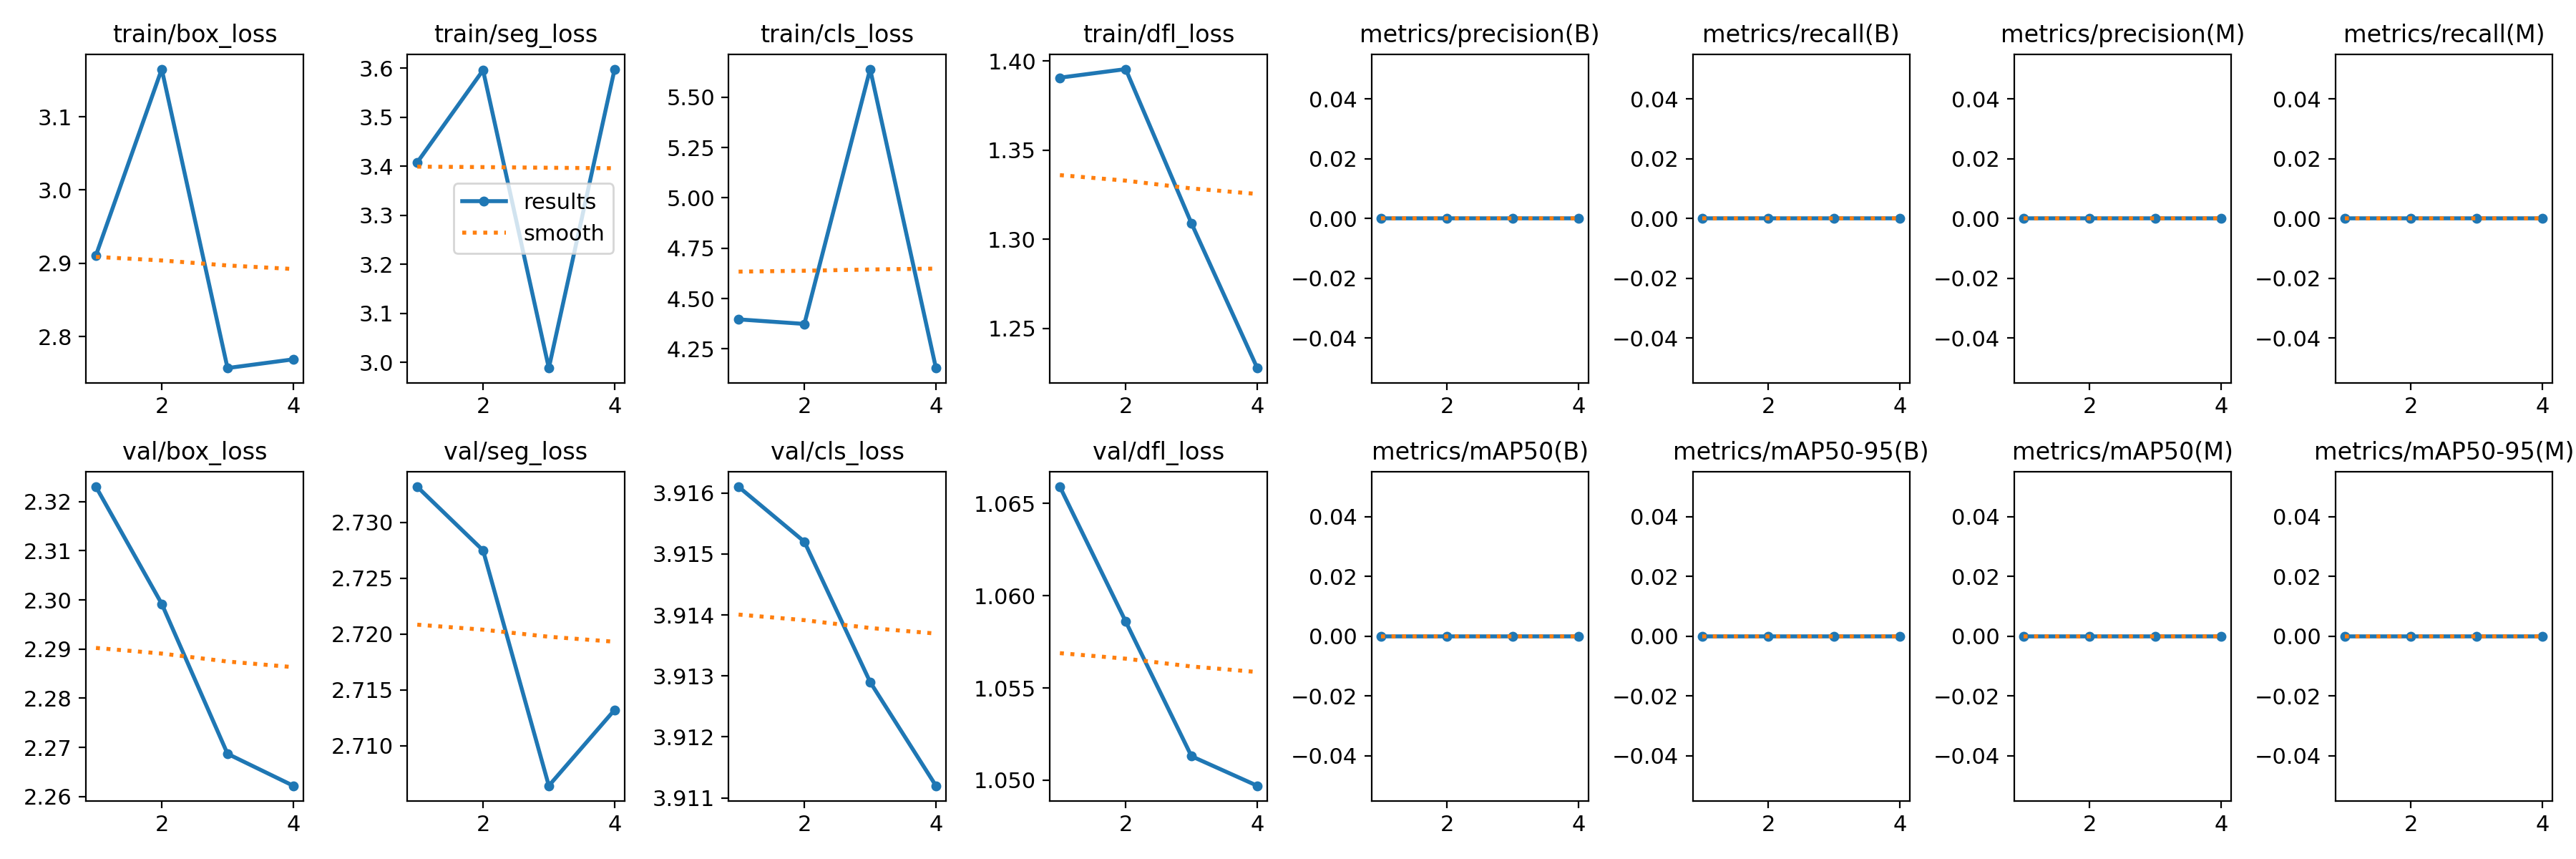

The file beside this chart, header and first rows:
epoch, train/box_loss, train/seg_loss, train/cls_loss, train/dfl_loss, metrics/precision(B), metrics/recall(B), metrics/mAP50(B), metrics/mAP50-95(B), metrics/precision(M), metrics/recall(M), metrics/mAP50(M), metrics/mAP50-95(M), val/box_loss, val/seg_loss, val/cls_loss, val/dfl_loss, lr/pg0, lr/pg1, lr/pg2
1, 2.911, 3.408, 4.396, 1.391, 0, 0, 0, 0, 0, 0, 0, 0, 2.323, 2.733, 3.916, 1.066, 0, 0, 0
2, 3.165, 3.596, 4.374, 1.395, 0, 0, 0, 0, 0, 0, 0, 0, 2.299, 2.728, 3.915, 1.059, 1.505e-05, 1.505e-05, 1.505e-05
3, 2.757, 2.989, 5.639, 1.309, 0, 0, 0, 0, 0, 0, 0, 0, 2.269, 2.706, 3.913, 1.051, 2.02e-05, 2.02e-05, 2.02e-05
4, 2.769, 3.598, 4.155, 1.228, 0, 0, 0, 0, 0, 0, 0, 0, 2.262, 2.713, 3.911, 1.05, 1.545e-05, 1.545e-05, 1.545e-05
